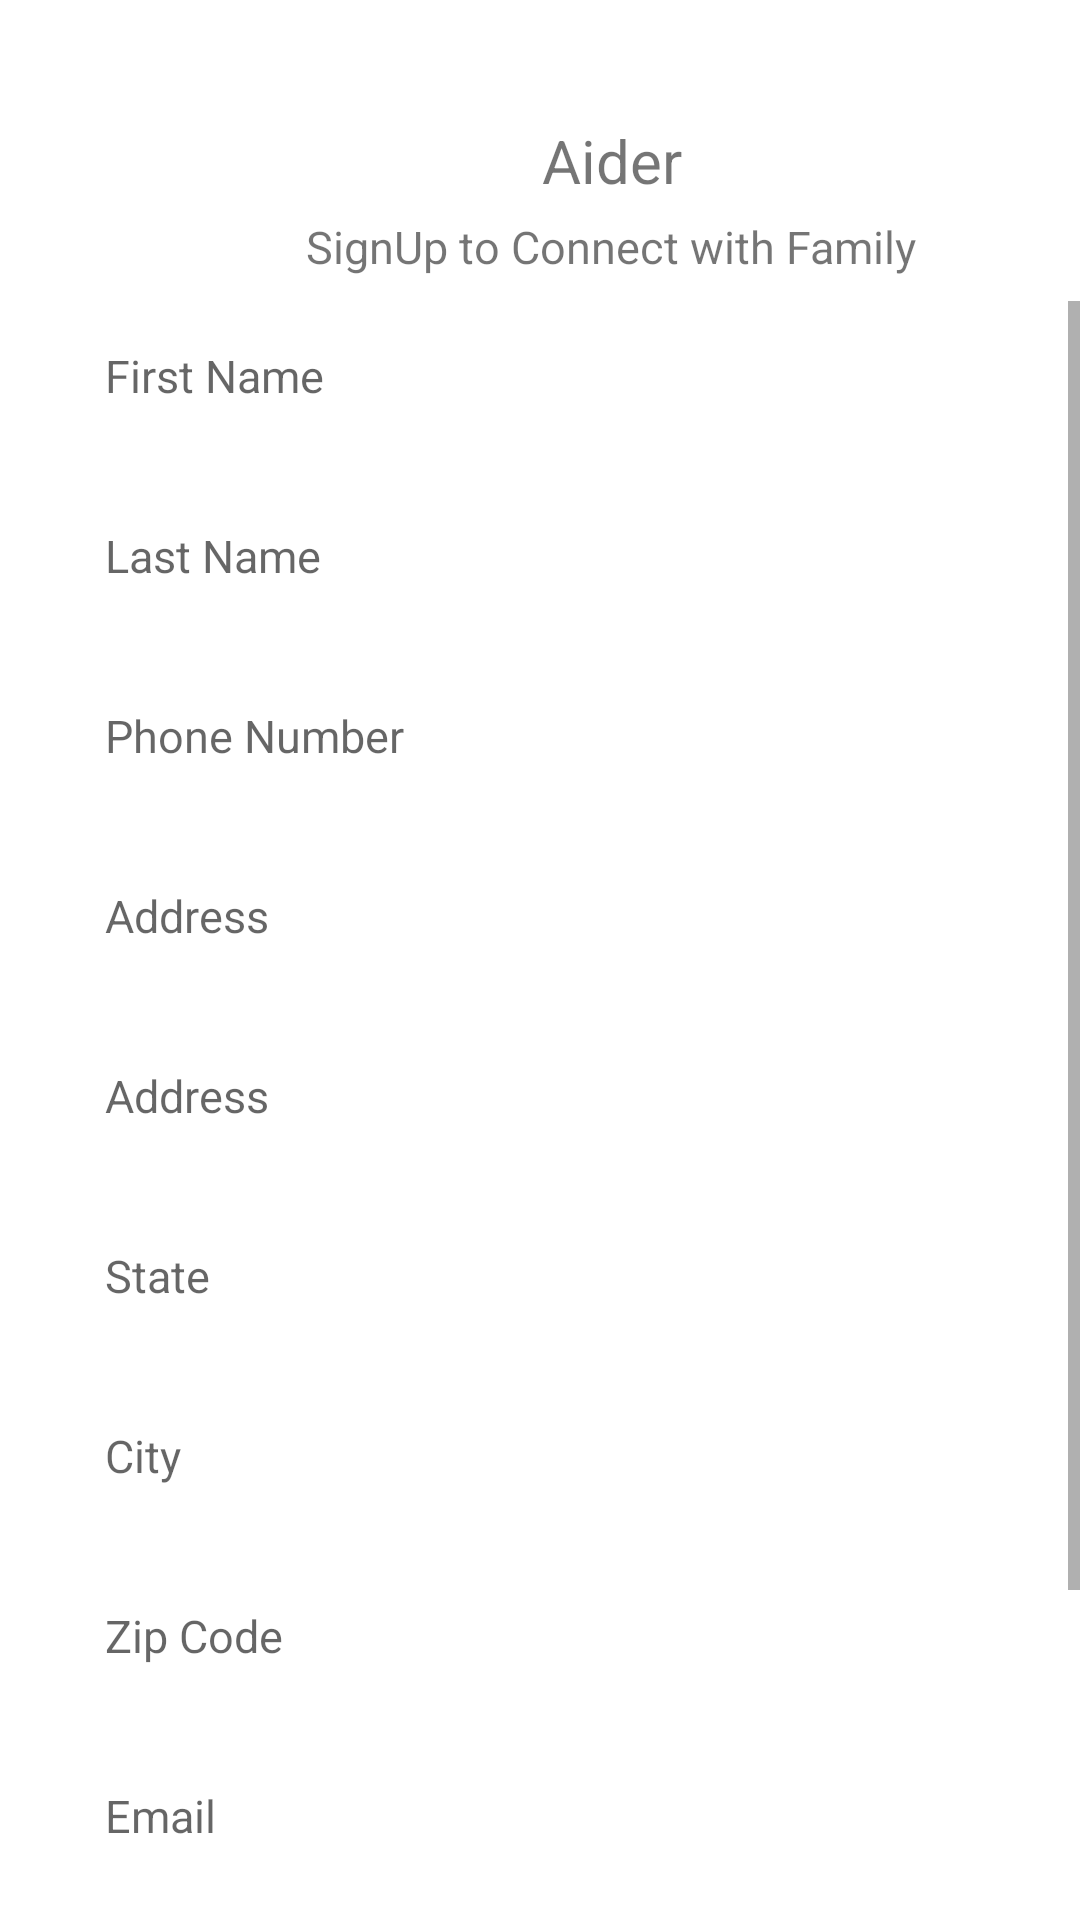

This screen was rendered from an Android layout file. Write that file and the resources it references.
<!-- AndroidManifest.xml: activity theme Theme.Aiderv1.NoActionBar -->
<!-- res/layout/activity_sign_up.xml -->
<?xml version="1.0" encoding="utf-8"?>
<LinearLayout
    xmlns:android="http://schemas.android.com/apk/res/android"
    xmlns:tools="http://schemas.android.com/tools"
    android:layout_width="match_parent"
    android:layout_height="match_parent"
    android:orientation="vertical"
    >

    <TextView
        android:id="@+id/signUp_title"
        android:layout_width="368dp"
        android:layout_height="wrap_content"
        android:layout_marginStart="20dp"
        android:layout_marginTop="40dp"
        android:layout_marginEnd="25dp"
        android:layout_marginBottom="5dp"
        android:text="@string/sign_title"
        android:textAlignment="center"
        android:textSize="20sp" />

    <TextView
        android:id="@+id/signUp_subtitle"
        android:layout_width="367dp"
        android:layout_height="wrap_content"
        android:layout_marginStart="20dp"
        android:layout_marginEnd="26dp"
        android:layout_marginBottom="8dp"
        android:text="@string/sign_subtitle"
        android:textAlignment="center"
        android:textSize="15sp" />

    <ScrollView xmlns:android="http://schemas.android.com/apk/res/android"
        android:layout_width="match_parent"
        android:layout_height="match_parent"
        android:fillViewport="true"
        android:orientation="vertical"
        >
        <LinearLayout
            android:layout_width="match_parent"
            android:layout_height="wrap_content"
            android:orientation="vertical"
            tools:context=".SignUpActivity">


    <EditText
        android:id="@+id/firstName"
        android:layout_width="match_parent"
        android:layout_height="50dp"
        android:hint="@string/firstname_hint"
        android:layout_marginLeft="20dp"
        android:layout_marginRight="20dp"
        android:layout_marginBottom="10dp"
        android:padding="15dp"
        android:inputType="textPersonName"

        android:background="@drawable/et_custom"
        android:textSize="15sp" />
    <EditText
        android:id="@+id/lastName"
        android:layout_width="match_parent"
        android:layout_height="50dp"
        android:hint="@string/surname_hint"
        android:layout_marginLeft="20dp"
        android:layout_marginRight="20dp"
        android:layout_marginBottom="10dp"
        android:padding="15dp"
        android:inputType="textPersonName"

        android:background="@drawable/et_custom"
        android:textSize="15sp" />

    <EditText
        android:id="@+id/phone"
        android:layout_width="match_parent"
        android:layout_height="50dp"
        android:hint="@string/phone_hint"
        android:layout_marginLeft="20dp"
        android:layout_marginRight="20dp"
        android:layout_marginBottom="10dp"
        android:padding="15dp"

        android:inputType="text"
        android:background="@drawable/et_custom"
        android:textSize="15sp" />
    <EditText
        android:id="@+id/address1"
        android:layout_width="match_parent"
        android:layout_height="50dp"
        android:hint="@string/address1_hint"
        android:layout_marginLeft="20dp"
        android:layout_marginRight="20dp"
        android:layout_marginBottom="10dp"
        android:padding="15dp"

        android:inputType="text"
        android:background="@drawable/et_custom"
        android:textSize="15sp" />
    <EditText
        android:id="@+id/address2"
        android:layout_width="match_parent"
        android:layout_height="50dp"
        android:hint="@string/address2_hint"
        android:layout_marginLeft="20dp"
        android:layout_marginRight="20dp"
        android:layout_marginBottom="10dp"
        android:padding="15dp"

        android:inputType="text"
        android:background="@drawable/et_custom"
        android:textSize="15sp" />
    <EditText
        android:id="@+id/state"
        android:layout_width="match_parent"
        android:layout_height="50dp"
        android:hint="@string/state_hint"
        android:layout_marginLeft="20dp"
        android:layout_marginRight="20dp"
        android:layout_marginBottom="10dp"
        android:padding="15dp"

        android:inputType="text"
        android:background="@drawable/et_custom"
        android:textSize="15sp" />
    <EditText
        android:id="@+id/city"
        android:layout_width="match_parent"
        android:layout_height="50dp"
        android:hint="@string/city_hint"
        android:layout_marginLeft="20dp"
        android:layout_marginRight="20dp"
        android:layout_marginBottom="10dp"
        android:padding="15dp"

        android:inputType="text"
        android:background="@drawable/et_custom"
        android:textSize="15sp" />
    <EditText
        android:id="@+id/zip"
        android:layout_width="match_parent"
        android:layout_height="50dp"
        android:hint="@string/zip_hint"
        android:layout_marginLeft="20dp"
        android:layout_marginRight="20dp"
        android:layout_marginBottom="10dp"
        android:padding="15dp"
        android:inputType="text"
        android:background="@drawable/et_custom"
        android:textSize="15sp" />


    <EditText
        android:id="@+id/email"
        android:layout_width="match_parent"
        android:layout_height="50dp"
        android:hint="@string/email_hint"
        android:layout_marginLeft="20dp"
        android:layout_marginRight="20dp"
        android:layout_marginBottom="10dp"
        android:padding="15dp"

        android:inputType="text"
        android:background="@drawable/et_custom"
        android:textSize="15sp" />

    <EditText
        android:id="@+id/password"
        android:layout_width="match_parent"
        android:layout_height="50dp"
        android:hint="@string/password_hint"
        android:layout_marginLeft="20dp"
        android:layout_marginRight="20dp"
        android:layout_marginBottom="10dp"
        android:padding="15dp"
        android:inputType="text"
        android:background="@drawable/et_custom"
        android:textSize="15sp" />



    <RelativeLayout
        android:layout_width="match_parent"
        android:layout_height="0dp"
        android:layout_weight="1">

        <Button
            android:id="@+id/signupButton"
            android:layout_width="match_parent"
            android:layout_height="wrap_content"
            android:layout_marginLeft="20dp"
            android:layout_marginRight="20dp"
            android:layout_marginBottom="30dp"
            android:layout_centerInParent="true"
            android:text="@string/sign_up_button_label"/>

    </RelativeLayout>
        </LinearLayout>
    </ScrollView>
</LinearLayout>
<!-- resources referenced by this layout -->
<resources>
  <string name="address1_hint">Address</string>
  <string name="address2_hint">Address</string>
  <string name="city_hint">City</string>
  <string name="email_hint">Email</string>
  <string name="firstname_hint">First Name</string>
  <string name="password_hint">Password</string>
  <string name="phone_hint">Phone Number</string>
  <string name="sign_subtitle">SignUp to Connect with Family</string>
  <string name="sign_title">Aider</string>
  <string name="sign_up_button_label">Sign Up</string>
  <string name="state_hint">State</string>
  <string name="surname_hint">Last Name</string>
  <string name="zip_hint">Zip Code</string>
  <style name="Theme.Aiderv1.NoActionBar">
          <item name="windowActionBar">false</item>
          <item name="windowNoTitle">true</item>
      </style>
</resources>
